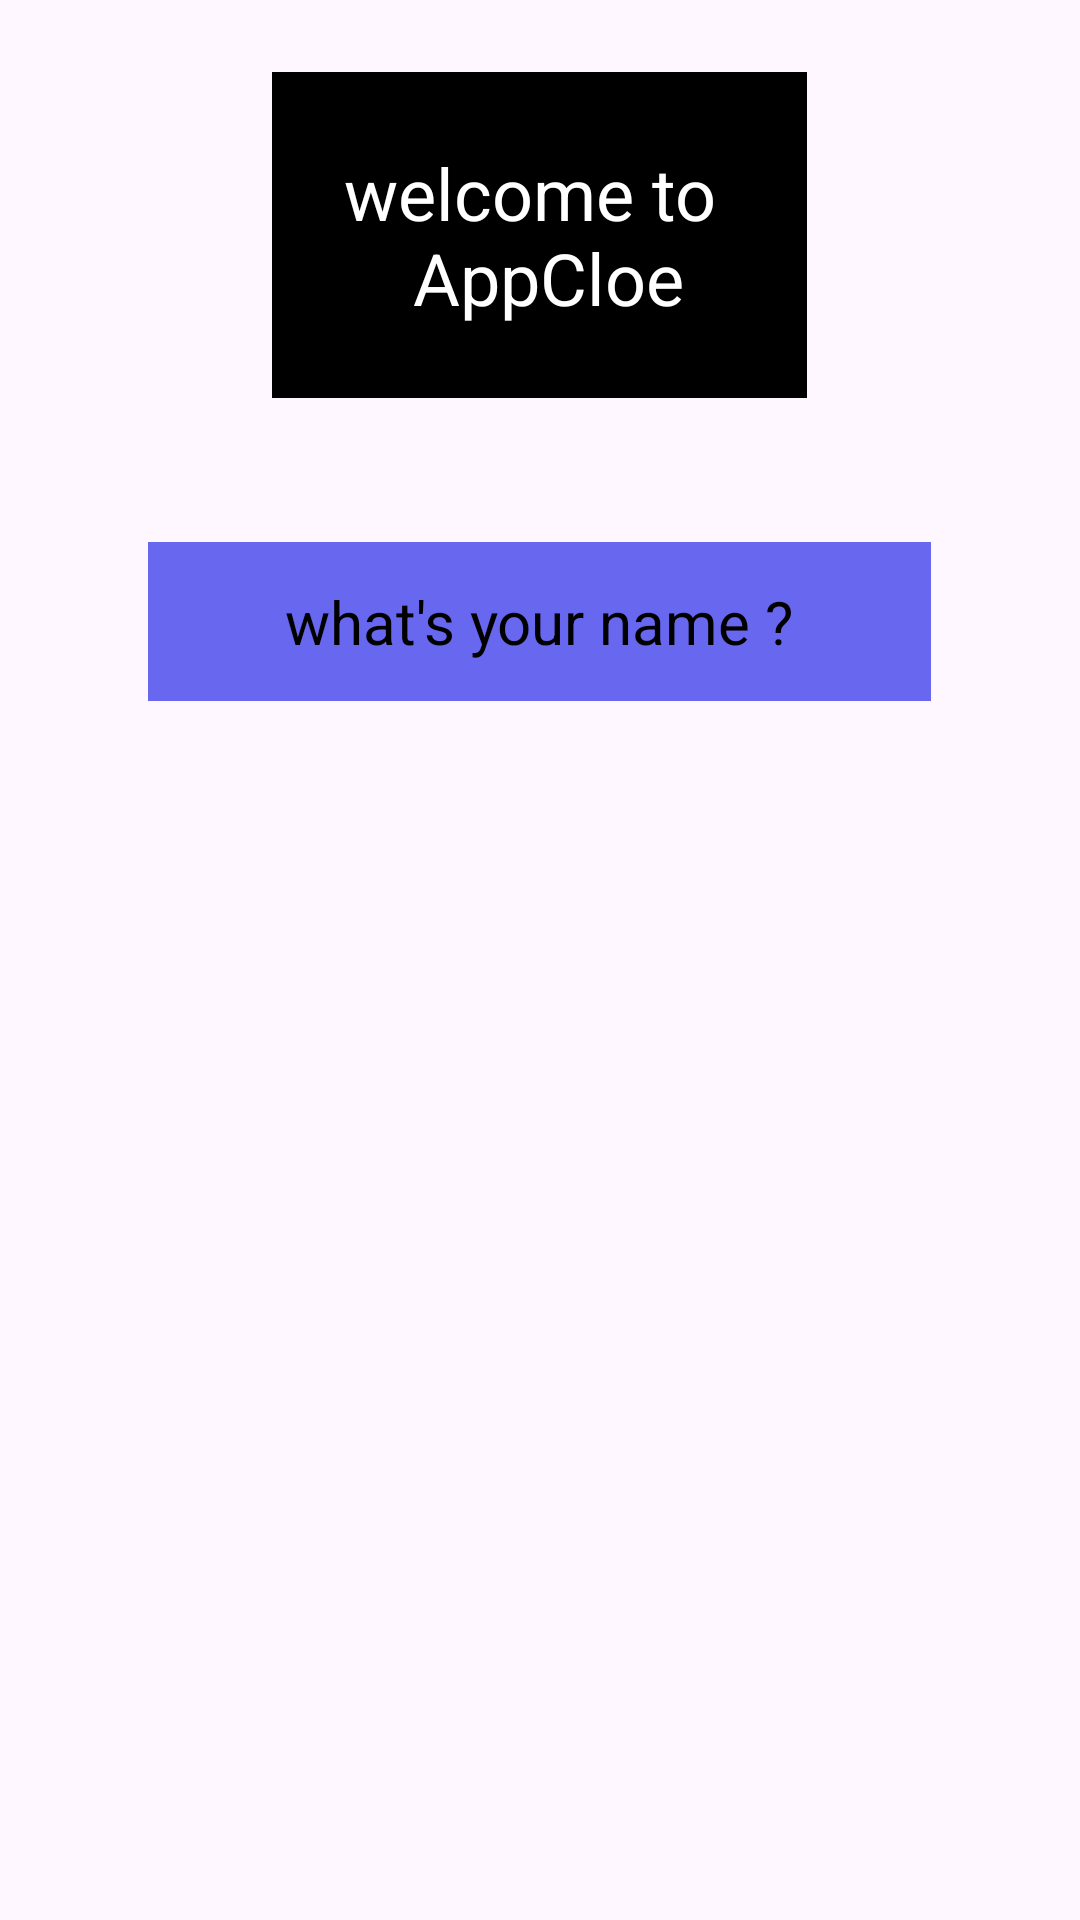

Android layout source for this screen:
<!-- AndroidManifest.xml: application theme Theme.AppCloe -->
<!-- res/layout/fragment_welcome.xml -->
<?xml version="1.0" encoding="utf-8"?>
<LinearLayout xmlns:android="http://schemas.android.com/apk/res/android"
    xmlns:tools="http://schemas.android.com/tools"
    android:layout_width="match_parent"
    android:layout_height="match_parent"
    android:orientation="vertical"
    android:gravity="center_horizontal"

    tools:context=".WelcomeFragment">

    

    <TextView
        android:layout_width="wrap_content"
        android:layout_height="wrap_content"
        android:padding="24dp"
        android:layout_margin="24dp"
        android:background="@color/black"
        android:gravity="center"
        android:text="@string/welcome_app"
        android:textColor="@color/white"
        android:textSize="24sp"
        />

    <TextView
        android:layout_width="261dp"
        android:layout_height="53dp"
        android:layout_margin="24dp"
        android:background="@color/blue"
        android:gravity="center"
        android:text="@string/ask_name"
        android:textSize="20sp"
        android:textColor="@color/black"
        />



</LinearLayout>
<!-- resources referenced by this layout -->
<resources>
  <color name="black">#FF000000</color>
  <color name="blue">#6767F0</color>
  <color name="white">#FFFFFFFF</color>
  <string name="ask_name">what\'s your name ?</string>
  <string name="welcome_app">welcome to \n AppCloe</string>
  <style name="Theme.AppCloe" parent="Base.Theme.AppCloe" />
  <style name="Base.Theme.AppCloe" parent="Theme.Material3.DayNight.NoActionBar">
          
          
      </style>
</resources>
